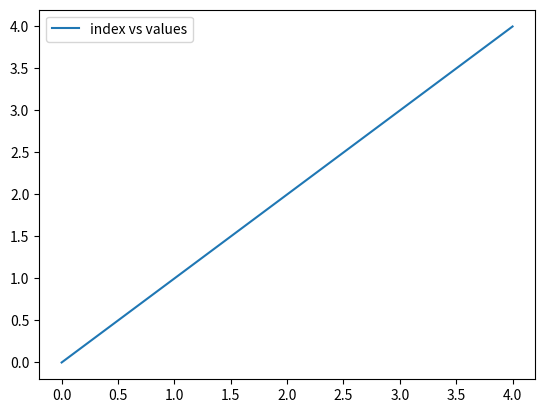

Write the Python code that produced this figure.

'''
A class to build on 
and produce a binary
search algorithm
'''

import numpy as np
import matplotlib.pyplot as plt
from sys import exit


#####################################

class dataSorter(object):
    '''A class to hold data and provide examples of search algorithms'''

    def __init__(self,numb=100):
        '''Class initialiser'''
        self.numb=numb
        self.arr=np.arange(0, numb, dtype = np.float64)

    def sortArray(self):
        '''Sort an array'''
        # preserve original array by copying
        copArr=np.copy(self.arr)
        # create workspace
        self.sortArr=np.empty(self.arr.shape)
        # sort the array
        for i in range(0,copArr.shape[0]):
            minN,minInd=self.findMin(copArr)
            self.sortArr[i]=minN
            copArr[minInd]=10000000

    def findMin(self,arr):
        '''A minimum finding function'''
        minN=10000000  # a big number
        minInd=0
        for i in range(0,arr.shape[0]):
            if(arr[i]<minN):
                minN=arr[i]
                minInd=i
        return(minN,minInd)

    def plotter(self):
        '''Add a function to plot a linegraph of the sorted array (y axis) against array index a axis'''
        plt.plot(self.arr, self.sortArr, label='index vs values')
        plt.legend()
        plt.show()
    
    def binarySearch(self, target):

        '''Binary search for target in x by looping'''
        x = self.sortArr
        start = 0
        end = len(self.arr)

        mid = (start + end)//2

        # a flag to tell whether find the target or not 
        findTarget = False
   
        while((end-start)>1):
    
            if(x[mid]<target):   # answer is to the right
                start=mid
                mid=(start+end)//2
            elif(x[mid]>target):   # answer is to the left
                end=mid
                mid=(start+end)//2 
            elif(x[mid]==target):  # found answer, unlikely
                findTarget=True  # have found exact answer
                break
    
        # if we have not found the exact answer, find the closest element
        if(findTarget==False):
            sep=np.abs(x[start:end+1]-target)  # use a slice to find the absolute distance
            mid=sep.argmin()+start     # set mid point as element with smallest distance

        return(x[mid],mid)

if __name__=="__main__":
    '''Main block'''
    s = dataSorter(5)
    print(s.arr)

    s.sortArray()
    print(s.sortArr)

    print(s.binarySearch(-2.5))

    s.plotter()

